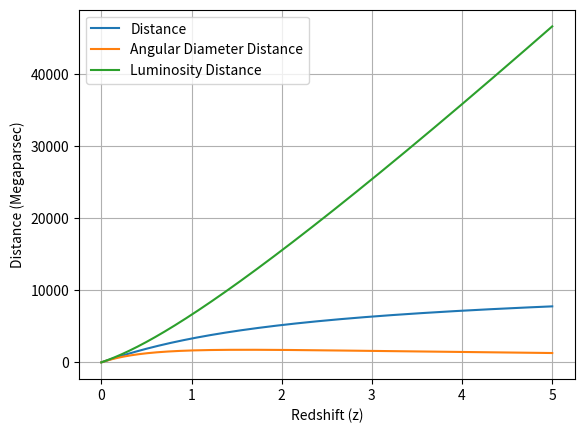

Recreate this plot in Python.
import numpy as np
from scipy.integrate import quad
import matplotlib.pyplot as plt

H_0 = 70/3.086e19
c = 3e8
dh = (c/H_0) / 3.086e22
th = 1/H_0

wm = 0.3
wr = 5e-5
wl = 0.7
w = -1.0
z = 5.0
n = 1000

h = z / (n-1)
da = np.zeros(n)
dl = np.zeros(n)

def EO(z):
    return (wm*(1+z)**3 + wr*(1+z)**4 + wl*(1+z)**(3*(1+w)))**-0.5

def ET(z):
    return 1 / (1+z) * (wm*(1+z)**3 + wr*(1+z)**4 + wl*(1+z)**(3*(1+w)))**-0.5

zt = 10000
nt = 100000
ht = zt / (nt-1)

zpe = 0
tsum = ET(0) + ET(zt)
for i in range (1,nt-1):
    zpe = i*ht
    tsum = tsum + 2 * ET(zpe)
t = th * (ht/2 * tsum) / (np.pi*1e16)

zre = 0
dpe = 0
zr = []
dp = []
dsum = 0
for i in range (1,n+1):
    zr.append(zre)
    dp.append(dh * quad(EO, 0, zre)[0])
    zre = i*h

for i in range(n):
    da[i] = dp[i] / (1 + zr[i])
    dl[i] = dp[i] * (1 + zr[i])

print("Age of the universe =",t,"billion years")
plt.plot(zr,dp,label="Distance")
plt.plot(zr,da,label="Angular Diameter Distance")
plt.plot(zr,dl,label="Luminosity Distance")
plt.xlabel("Redshift (z)")
plt.ylabel("Distance (Megaparsec)")
plt.legend()
plt.grid()
plt.show()
